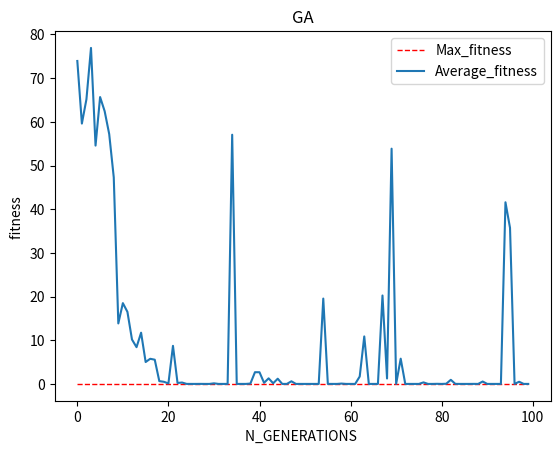

Generate this figure with matplotlib:
# -*- coding: utf-8 -*-
# @Time : 05/01/23 下午 02:36
# [redacted]
# @Email : [email redacted]
# @File : GAdemo.py
# @Project : pythonProject1

import numpy as np
import matplotlib.pyplot as plt


class GA(object):
    '''
    在该求解最小值或最大值的过程中，可以自定义函数作为遗传算法的输入，分别设置  最大迭代次数，种群规模，基因长度，交叉概率，变异概率，
    自变量个数，自变量的变化范围，自定义函数值。
    通过改变get_fitness 的值来确定求函数的是最大值还是最小值。

    '''

    def __init__(self, N_GENERATIONS, population_size, chromosome_length, pc, pm, length, Parameter_BOUND, F):
        self.N_GENERATIONS = N_GENERATIONS
        self.POP_SIZE = population_size
        self.DNA_SIZE = chromosome_length
        self.CROSSOVER_RATE = pc
        self.MUTATION_RATE = pm
        self.length = length
        self.Parameter_BOUND = Parameter_BOUND
        self.F = F

    # # 计算函数值：
    # def F(self, X):
    #     x = X[0]
    #     y = X[1]
    #     # z = X[2]
    #     return 3 * (1 - x) ** 2 * np.exp(-(x ** 2) - (y + 1) ** 2) - 10 * (x / 5 - x ** 3 - y ** 5) * np.exp(
    #         -x ** 2 - y ** 2) - 1 / 3 ** np.exp(-(x + 1) ** 2 - y ** 2)
    #     # return np.sin(x) + 1 + np.cos(x)
    #     # return 100.0 * (y - x ** 2.0) ** 2.0 + (1 - x) ** 2.0 + 4 * z

    # 计算函数适应度值
    def get_fitness(self, pop):
        X = self.translateDNA(pop)
        pred = self.F(X)
        # return (pred - np.min(pred)) + 1e-15
        # 减去最小的适应度是为了防止适应度出现负数，通过这一步fitness的范围为[0, np.max(pred)-np.min(pred)],最后在加上一个很小的数防止出现为0的适应度
        return -(pred - np.max(pred)) + 1e-15  # 求函数最小值时的适应度函数

    def translateDNA(self, pop):  # pop表示种群矩阵，一行表示一个二进制编码表示的DNA，矩阵的行数为种群数目
        X = []
        for i in range(self.length):
            x_pop1 = pop[:, i:self.DNA_SIZE * self.length:self.length]  # 每隔几列取一个基因组成新的一个参数基因值
            x = x_pop1.dot(2 ** np.arange(self.DNA_SIZE)[::-1]) / float(2 ** self.DNA_SIZE - 1) * \
                (self.Parameter_BOUND[i][1] - self.Parameter_BOUND[i][0]) + self.Parameter_BOUND[i][0]
            X.append(x)

        return X

    def crossover_and_mutation(self, pop):
        ''' 这个地方进行了两个地方的交叉 '''
        new_pop = []
        for father in pop:  # 遍历种群中的每一个个体，将该个体作为父亲
            child = father  # 孩子先得到父亲的全部基因（这里我把一串二进制串的那些0，1称为基因）
            if np.random.rand() < self.CROSSOVER_RATE:  # 产生子代时不是必然发生交叉，而是以一定的概率发生交叉
                mother = pop[np.random.randint(self.POP_SIZE)]  # 再种群中选择另一个个体，并将该个体作为母亲
                mother2 = pop[np.random.randint(self.POP_SIZE)]  # 再种群中选择另一个个体，并将该个体作为母亲
                cross_points = np.random.randint(low=0, high=self.DNA_SIZE)  # 随机产生交叉的点
                child[cross_points:self.DNA_SIZE] = mother[cross_points:self.DNA_SIZE]  # 孩子得到位于交叉点后的母亲的基因
                child[cross_points + self.DNA_SIZE:self.DNA_SIZE * self.length] = \
                    mother2[cross_points + self.DNA_SIZE:self.DNA_SIZE * self.length]

            self.mutation(child)  # 每个后代有一定的机率发生变异
            new_pop.append(child)

        return new_pop

    def mutation(self, child):
        ''' 这个地方我改变了 两个地方的基因 '''
        if np.random.rand() < self.MUTATION_RATE:  # 以MUTATION_RATE的概率进行变异
            mutate_point = np.random.randint(0, self.DNA_SIZE * self.length)  # 随机产生一个实数，代表要变异基因的位置
            mutate_point2 = np.random.randint(0, self.DNA_SIZE * self.length)  # 随机产生一个实数，代表要变异基因的位置
            child[mutate_point] = child[mutate_point] ^ 1  # 将变异点的二进制为反转
            child[mutate_point2] = child[mutate_point2] ^ 1  # 将变异点的二进制为反转

    def select(self, pop, fitness):  # nature selection wrt pop's fitness  自然选择WRT pop的适应性
        idx = np.random.choice(np.arange(self.POP_SIZE), size=self.POP_SIZE, replace=True,
                               p=(fitness) / (fitness.sum()))  # 适应度越高，被选择的机会越高，而适应度低的，被选择的机会就低。
        return pop[idx]

    def print_info(self, pop):
        fitness = self.get_fitness(pop)
        max_fitness_index = np.argmax(fitness)
        print("max_fitness:", fitness[max_fitness_index])
        X = self.translateDNA(pop)
        print("最优的基因型：", pop[max_fitness_index])
        X = np.array(X)
        print("此时的各个最优参数值为:", X[..., max_fitness_index])

        print('此时的函数值为：', self.F(X[..., max_fitness_index]))

    def plot_fitness(self, Max_fitness, Average_fitness):
        plt.figure()
        plt.ion()
        plt.plot(range(self.N_GENERATIONS), Max_fitness, label='Max_fitness', color='red', linewidth=1.0,
                 linestyle='--')
        plt.plot(range(self.N_GENERATIONS), Average_fitness, label="Average_fitness")

        # df = pd.DataFrame(columns=['A', 'B'])
        # fig = df.plot(figsize=(10, 6))  # 创建图表对象，并复制给fig
        plt.title('GA')
        plt.xlabel('N_GENERATIONS ')
        plt.ylabel('fitness ')
        plt.legend(loc="upper right")  # 标签显示（一般称为图例）
        # plt.ioff()
        plt.show()

    def plot_3d(self, x, y):
        # fig1 = plt.figure(figsize=(10, 6))
        # ax = Axes3D(fig1)   # 错误的语句

        plt.figure()
        plt.ion()
        ax = plt.axes(projection='3d')
        x = np.arange(-x, x, 0.1)
        y = np.arange(-y, y, 0.1)
        X, Y = np.meshgrid(x, y)
        Z = self.F([X, Y])
        plt.xlabel('x')
        plt.ylabel('y')
        ax.set_zlim([-5, 5])
        ax.plot_surface(X, Y, Z, rstride=1, cstride=1, cmap='rainbow')
        plt.title('Function image')
        plt.ioff()
        plt.show()

    def plot_2d(self, lb):
        plt.figure()
        plt.ion()
        x = np.linspace(-lb, lb)
        y = self.F([x])

        plt.plot(x, y)
        plt.ioff()
        plt.show()

    def main(self):

        pop = np.random.randint(2, size=(
            self.POP_SIZE, self.DNA_SIZE * self.length))  # 生成初始种群  matrix (POP_SIZE, DNA_SIZE*length)

        Average_fitness = []
        Max_fitness = []

        for i in range(self.N_GENERATIONS):  # 迭代N代

            pop = np.array(self.crossover_and_mutation(pop))  # 变异与交叉
            # F_values = F(translateDNA(pop)[0], translateDNA(pop)[1])#x, y --> Z matrix
            fitness = self.get_fitness(pop)
            pop = self.select(pop, fitness)  # 选择生成新的种群

            Average_fitness.append(np.mean(fitness))  # 每一代的平均是适应度
            Max_fitness.append(np.amin(fitness))  # 每一代的最大适应度值

            # # 计算每一代的最优函数值
            # Function_value = []
            # max_fitness_index = np.argmax(fitness)
            # X = self.translateDNA(pop)
            # x = X[0][max_fitness_index]
            # y = X[1][max_fitness_index]
            # z = X[2][max_fitness_index]
            # Function_value.append(self.F([x, y, z]))

        self.print_info(pop)
        self.plot_fitness(Max_fitness, Average_fitness)
        # 画函数图：
        if self.length == 2:
            p = np.array(self.Parameter_BOUND)
            self.plot_3d(10, 10)
        if self.length == 1:
            self.plot_2d(5)


if __name__ == '__main__':
    N_GENERATIONS = 100  # 迭代次数
    population_size = 50
    chromosome_length = 20
    pc = 0.8
    pm = 0.01



# # 一个参数时：
#     length = 1  # 参数数目，即需要求解的未知数个数
#     Parameter_BOUND = [-4, 4]
#     # 自定义函数内容
#     def F(X):
#         x = X[0]
#         return 10 * np.sin(x) + 10 * np.cos(x)
#
#
# # 2个参数时：
#     length = 2  # 参数数目，即需要求解的未知数个数
#     Parameter_BOUND = [[-4, 4],
#                         [-5 ,5]]
#
#     def F(X):
#         x= X[0]
#         y =X[1]
#         return 3 * (1 - x) ** 2 * np.exp(-(x ** 2) - (y + 1) ** 2) - 10 * (x / 5 - x ** 3 - y ** 5) * np.exp(
#             -x ** 2 - y ** 2) - 1 / 3 ** np.exp(-(x + 1) ** 2 - y ** 2)

    # 5个参数时：
    length =5 # 参数数目，即需要求解的未知数个数
    Parameter_BOUND = [[-4, 4],
                       [-5, 5],
                        [-4, 4],
                       [-5, 5],
                        [-4, 4],
                       ]
    def F(x):

        return x[0]**2+3*x[1]**2+x[3]+np.power(x[4],3)+np.power(x[2],2)


    ga = GA(N_GENERATIONS, population_size, chromosome_length, pc, pm, length, Parameter_BOUND, F)
    ga.main()
